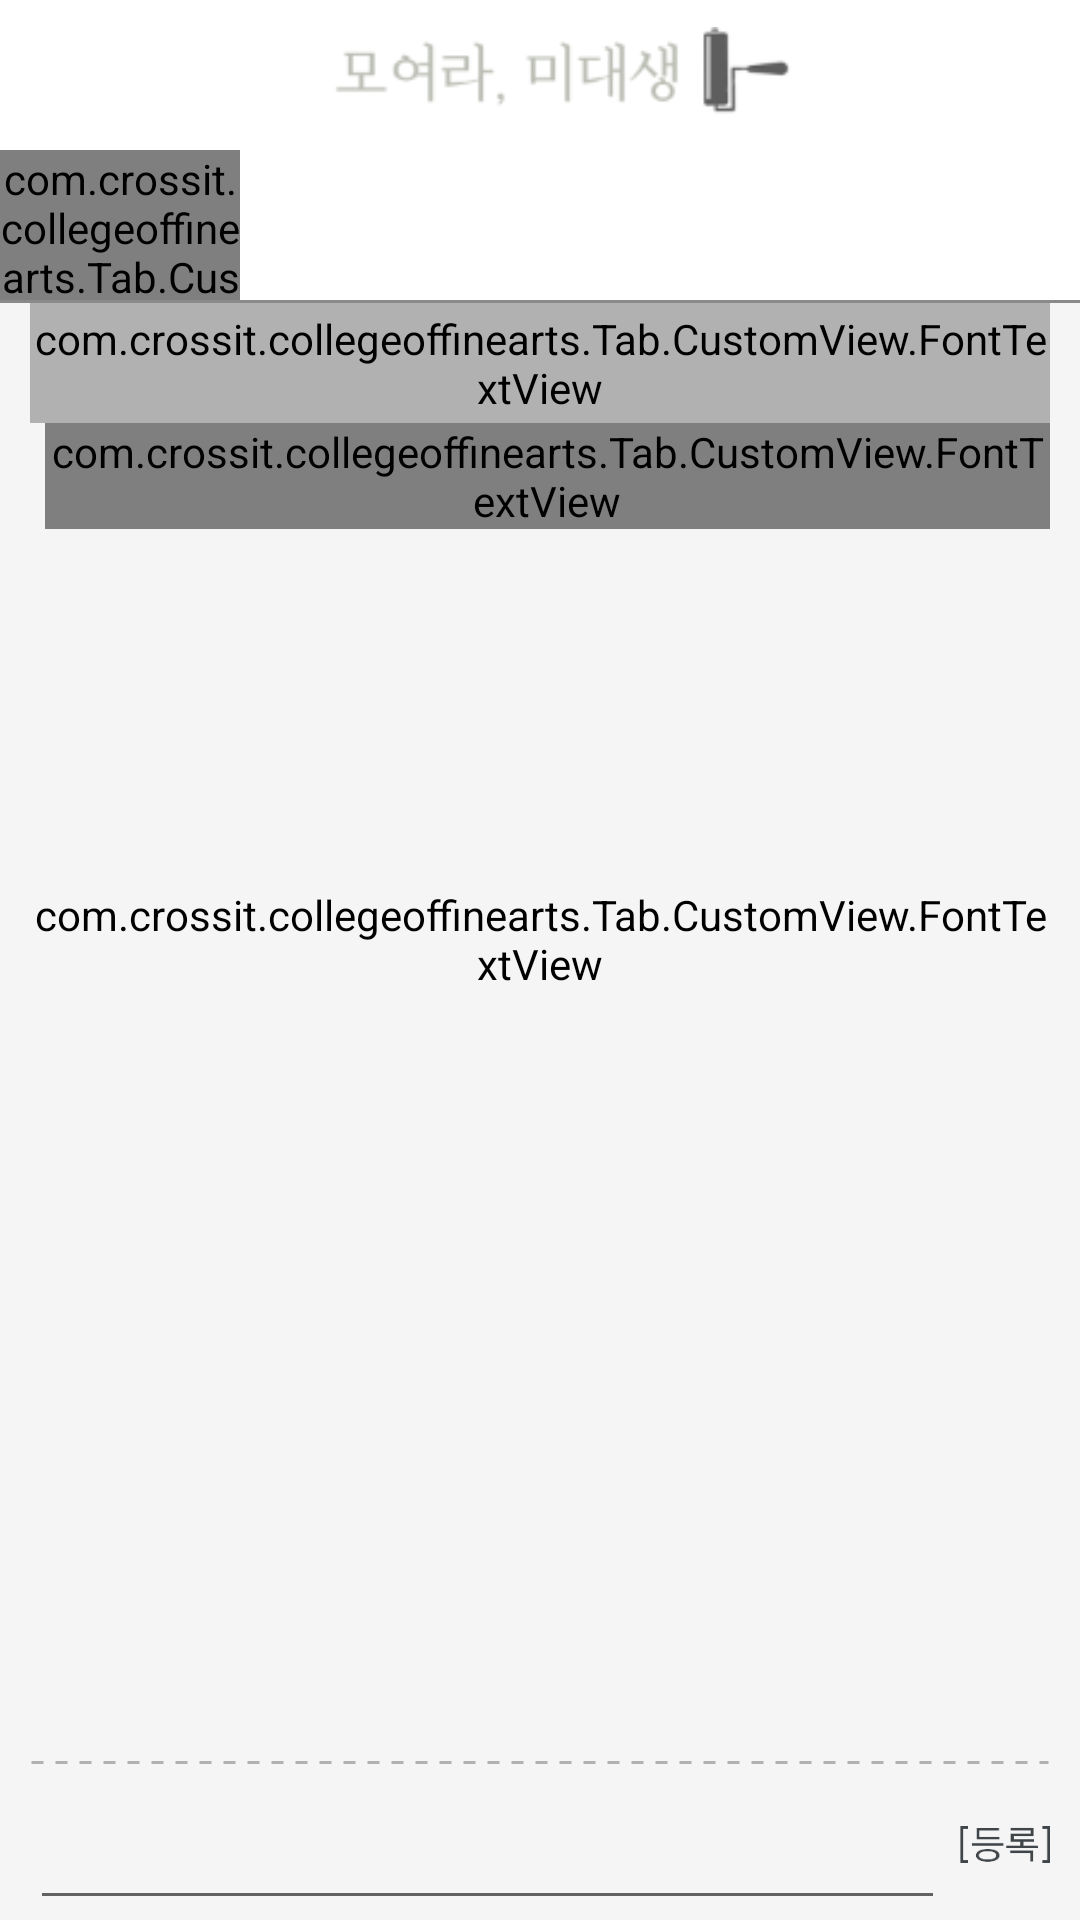

Android layout source for this screen:
<!-- AndroidManifest.xml: application theme AppTheme -->
<!-- res/layout/board_contents.xml -->
<?xml version="1.0" encoding="utf-8"?>
<LinearLayout xmlns:android="http://schemas.android.com/apk/res/android"
    android:layout_width="match_parent"
    android:layout_height="match_parent"
    android:background="#f5f5f5"
    android:orientation="vertical">

    <LinearLayout
        android:layout_width="match_parent"
        android:layout_height="50dp"
        android:background="#ffffff">

        <LinearLayout
            android:layout_width="match_parent"
            android:layout_height="match_parent"
            android:layout_marginLeft="15dp"
            android:layout_marginRight="15dp"
            android:gravity="center"
            android:orientation="horizontal">

            <LinearLayout
                android:layout_width="0dp"
                android:layout_height="match_parent"
                android:layout_weight="1"
                android:gravity="center">
                <ImageView
                    android:layout_width="wrap_content"
                    android:layout_height="32dp"
                    android:layout_marginLeft="10dp"
                    android:src="@drawable/logo" />
            </LinearLayout>
        </LinearLayout>
    </LinearLayout>

    <LinearLayout
        android:layout_width="match_parent"
        android:layout_height="50dp"
        android:background="#ffffff"
        android:gravity="center_vertical"
        android:orientation="horizontal">

        <com.crossit.collegeoffinearts.Tab.CustomView.FontTextView
            android:id="@+id/contents_board"
            android:layout_width="80dp"
            android:layout_height="wrap_content"
            android:gravity="center"
            android:textSize="13sp" />
    </LinearLayout>

    <View
        android:layout_width="match_parent"
        android:layout_height="1dp"
        android:background="#8a8a8a" />

    <LinearLayout
        android:layout_width="match_parent"
        android:layout_height="match_parent"
        android:layout_marginLeft="10dp"
        android:layout_marginRight="10dp"
        android:orientation="vertical">

        <LinearLayout
            android:layout_width="match_parent"
            android:layout_height="wrap_content"
            android:orientation="vertical">
            <com.crossit.collegeoffinearts.Tab.CustomView.FontTextView
                android:id="@+id/contents_title"
                android:layout_width="match_parent"
                android:layout_height="40dp"
                android:backgroundTint="#b1b1b1"
                android:gravity="center_vertical"
                android:textColorHint="#b1b1b1"
                android:textSize="20sp" />
            <LinearLayout
                android:layout_width="match_parent"
                android:layout_height="wrap_content"
                android:orientation="horizontal">
                <TextView
                    android:layout_width="wrap_content"
                    android:layout_height="wrap_content"
                    android:id="@+id/contents_date" />
                <com.crossit.collegeoffinearts.Tab.CustomView.FontTextView
                    android:layout_width="wrap_content"
                    android:layout_height="wrap_content"
                    android:layout_marginLeft="5dp"
                    android:id="@+id/contents_name" />
                <LinearLayout
                    android:layout_width="match_parent"
                    android:layout_height="wrap_content"
                    android:orientation="horizontal"
                    android:gravity="right">
                    <ImageView
                        android:layout_width="12dp"
                        android:layout_height="12dp"
                        android:layout_gravity="center_vertical"
                        android:src="@drawable/view_count"/>
                    <TextView
                        android:layout_width="wrap_content"
                        android:layout_height="wrap_content"
                        android:id="@+id/contents_count"
                        android:layout_marginLeft="5dp"
                        android:layout_gravity="center_vertical" />
                </LinearLayout>

            </LinearLayout>
        </LinearLayout>
        <LinearLayout
            android:layout_width="match_parent"
            android:layout_height="0dp"
            android:layout_weight="1"
            android:layout_marginTop="5dp"
            android:orientation="vertical">
            <ImageView
                android:layout_width="wrap_content"
                android:layout_height="wrap_content"
                android:maxWidth="200dp"
                android:layout_gravity="center"
                android:background="#00ffffff"
                android:adjustViewBounds="true"
                android:id="@+id/contents_image" />
            <com.crossit.collegeoffinearts.Tab.CustomView.FontTextView
                android:id="@+id/contents_main"
                android:layout_width="match_parent"
                android:layout_height="0dp"
                android:layout_weight="1"
                android:layout_marginTop="10dp"
                android:backgroundTint="#f5f5f5"
                android:textSize="14sp" />
            <android.support.v7.widget.RecyclerView
                android:layout_width="match_parent"
                android:layout_height="150dp"
                android:id="@+id/comment_view">

            </android.support.v7.widget.RecyclerView>
        </LinearLayout>
        <ImageView
            android:layout_width="match_parent"
            android:layout_height="5dp"
            android:layerType="software"
            android:src="@drawable/dotted" />
        <LinearLayout
            android:layout_width="match_parent"
            android:layout_height="50dp"
            android:orientation="horizontal">
            <EditText
                android:layout_width="0dp"
                android:layout_weight="1"
                android:id="@+id/comment_edit"
                android:layout_height="match_parent" />
            <ImageView
                android:id="@+id/comment_commit"
                android:layout_width="30dp"
                android:layout_height="15dp"
                android:layout_gravity="center_vertical"
                android:layout_marginLeft="5dp"
                android:adjustViewBounds="true"
                android:src="@drawable/write_submit" />
        </LinearLayout>
    </LinearLayout>
</LinearLayout>
<!-- resources referenced by this layout -->
<resources>
  <!-- drawable dotted (drawable) -->
  <?xml version="1.0" encoding="utf-8"?>
  <shape xmlns:android="http://schemas.android.com/apk/res/android"
      android:shape="line">
      <stroke
          android:color="#b1b1b1"
          android:dashWidth="4dp"
          android:dashGap="4dp"
          android:width="1dp"/>
  </shape>
  <!-- drawable logo: png bitmap (drawable, 5893 bytes) -->
  <!-- drawable view_count: png bitmap (drawable, 10754 bytes) -->
  <!-- drawable write_submit: png bitmap (drawable, 22994 bytes) -->
  <style name="AppTheme" parent="Theme.AppCompat.Light.NoActionBar">
          
          <item name="colorPrimary">@color/colorPrimary</item>
          <item name="colorPrimaryDark">@color/colorPrimaryDark</item>
          <item name="colorAccent">@color/colorAccent</item>
          <item name="android:windowFullscreen">true</item>
      </style>
  <color name="colorPrimary">#3F51B5</color>
  <color name="colorPrimaryDark">#303F9F</color>
  <color name="colorAccent">#6e6568</color>
</resources>
